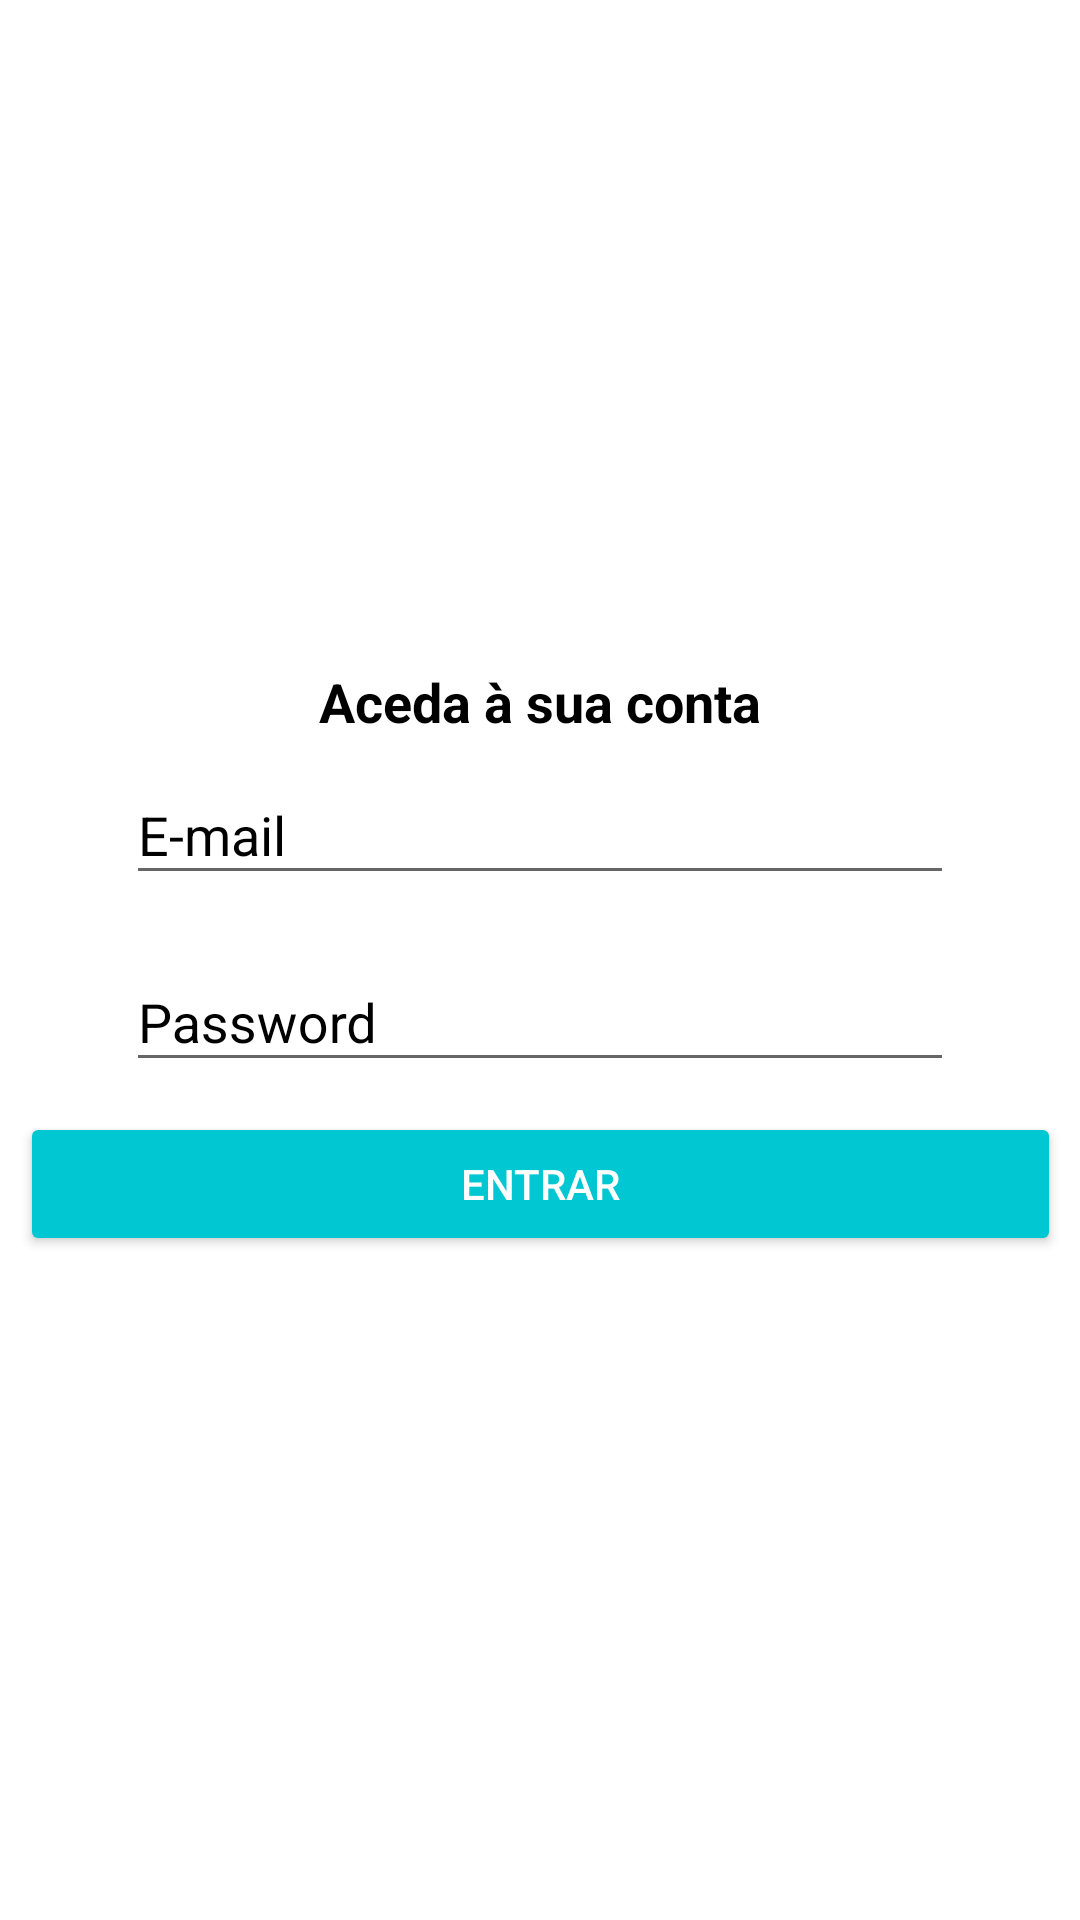

Here is an Android app screen rendered from its layout file. Give the layout XML and the strings, colors and styles it references.
<!-- AndroidManifest.xml: activity theme HomeTheme -->
<!-- res/layout/activity_login.xml -->
<?xml version="1.0" encoding="utf-8"?>
<androidx.constraintlayout.widget.ConstraintLayout xmlns:android="http://schemas.android.com/apk/res/android"
    xmlns:app="http://schemas.android.com/apk/res-auto"
    xmlns:tools="http://schemas.android.com/tools"
    android:layout_width="match_parent"
    android:layout_height="match_parent"
    android:background="@android:color/white"
    tools:context=".activity.LoginActivity">


    <com.google.android.material.textfield.TextInputLayout

        android:id="@+id/outlinedTextField"
        android:layout_width="match_parent"
        android:layout_height="wrap_content"
        android:layout_marginStart="32dp"
        android:layout_marginEnd="32dp"
        android:hint="E-mail"
        android:textColorHint="@android:color/black"
        app:boxBackgroundColor="@android:color/white"
        app:boxStrokeColor="@android:color/darker_gray"
        app:layout_constraintBottom_toTopOf="@+id/outlinedTextField2"
        app:layout_constraintEnd_toEndOf="parent"
        app:layout_constraintHorizontal_bias="0.5"
        app:layout_constraintStart_toStartOf="parent"
        app:layout_constraintTop_toBottomOf="@+id/textView8"
        app:startIconDrawable="@drawable/ic_email_cinza_24"
        app:startIconTint="@android:color/darker_gray">

        <com.google.android.material.textfield.TextInputEditText
            android:id="@+id/editEmail"
            android:layout_width="match_parent"
            android:layout_height="wrap_content"
            android:layout_margin="10dp"
            android:inputType="textEmailAddress"
            android:textColor="@android:color/black" />

    </com.google.android.material.textfield.TextInputLayout>

    <com.google.android.material.textfield.TextInputLayout
        android:id="@+id/outlinedTextField2"
        android:layout_width="match_parent"
        android:layout_height="wrap_content"
        android:layout_marginStart="32dp"
        android:layout_marginEnd="32dp"
        android:hint="Password"
        android:textColorHint="@android:color/black"
        app:boxBackgroundColor="@android:color/white"
        app:boxStrokeColor="@android:color/darker_gray"
        app:layout_constraintBottom_toTopOf="@+id/btnEntrar"
        app:layout_constraintEnd_toEndOf="parent"
        app:layout_constraintHorizontal_bias="0.5"
        app:layout_constraintStart_toStartOf="parent"
        app:layout_constraintTop_toBottomOf="@+id/outlinedTextField"
        app:startIconDrawable="@drawable/ic_cadeado_cinza_24"
        app:startIconTint="@android:color/darker_gray">

        <com.google.android.material.textfield.TextInputEditText
            android:id="@+id/editSenha"
            android:layout_width="match_parent"
            android:layout_height="wrap_content"
            android:layout_margin="10dp"
            android:inputType="textPassword"
            android:textColor="@android:color/black"
            tools:layout_editor_absoluteX="33dp"
            tools:layout_editor_absoluteY="413dp" />

    </com.google.android.material.textfield.TextInputLayout>

    <Button
        android:id="@+id/btnEntrar"
        android:layout_width="347dp"
        android:layout_height="wrap_content"
        android:layout_marginStart="32dp"
        android:layout_marginEnd="32dp"
        android:backgroundTint="@color/colorPrimary"
        android:text="Entrar"
        android:textColor="@android:color/white"
        app:layout_constraintBottom_toBottomOf="parent"
        app:layout_constraintEnd_toEndOf="parent"
        app:layout_constraintStart_toStartOf="parent"
        app:layout_constraintTop_toBottomOf="@+id/outlinedTextField2" />

    <TextView
        android:id="@+id/textView8"
        android:layout_width="wrap_content"
        android:layout_height="wrap_content"
        android:text="Aceda à sua conta"
        android:textAlignment="center"
        android:textColor="@android:color/black"
        android:textSize="18sp"
        android:textStyle="bold"
        app:layout_constraintBottom_toTopOf="@+id/outlinedTextField"
        app:layout_constraintEnd_toEndOf="parent"
        app:layout_constraintStart_toStartOf="parent"
        app:layout_constraintTop_toTopOf="parent"
        app:layout_constraintVertical_chainStyle="packed" />


</androidx.constraintlayout.widget.ConstraintLayout>
<!-- resources referenced by this layout -->
<resources>
  <color name="colorPrimary">#01C7D2</color>
  <style name="HomeTheme" parent="Theme.AppCompat.Light.DarkActionBar">
          <item name="colorPrimary">#01C7D2</item>
          <item name="colorPrimaryDark">#00B2BC</item>
          <item name="colorAccent">#FF706A</item>
      </style>
</resources>
